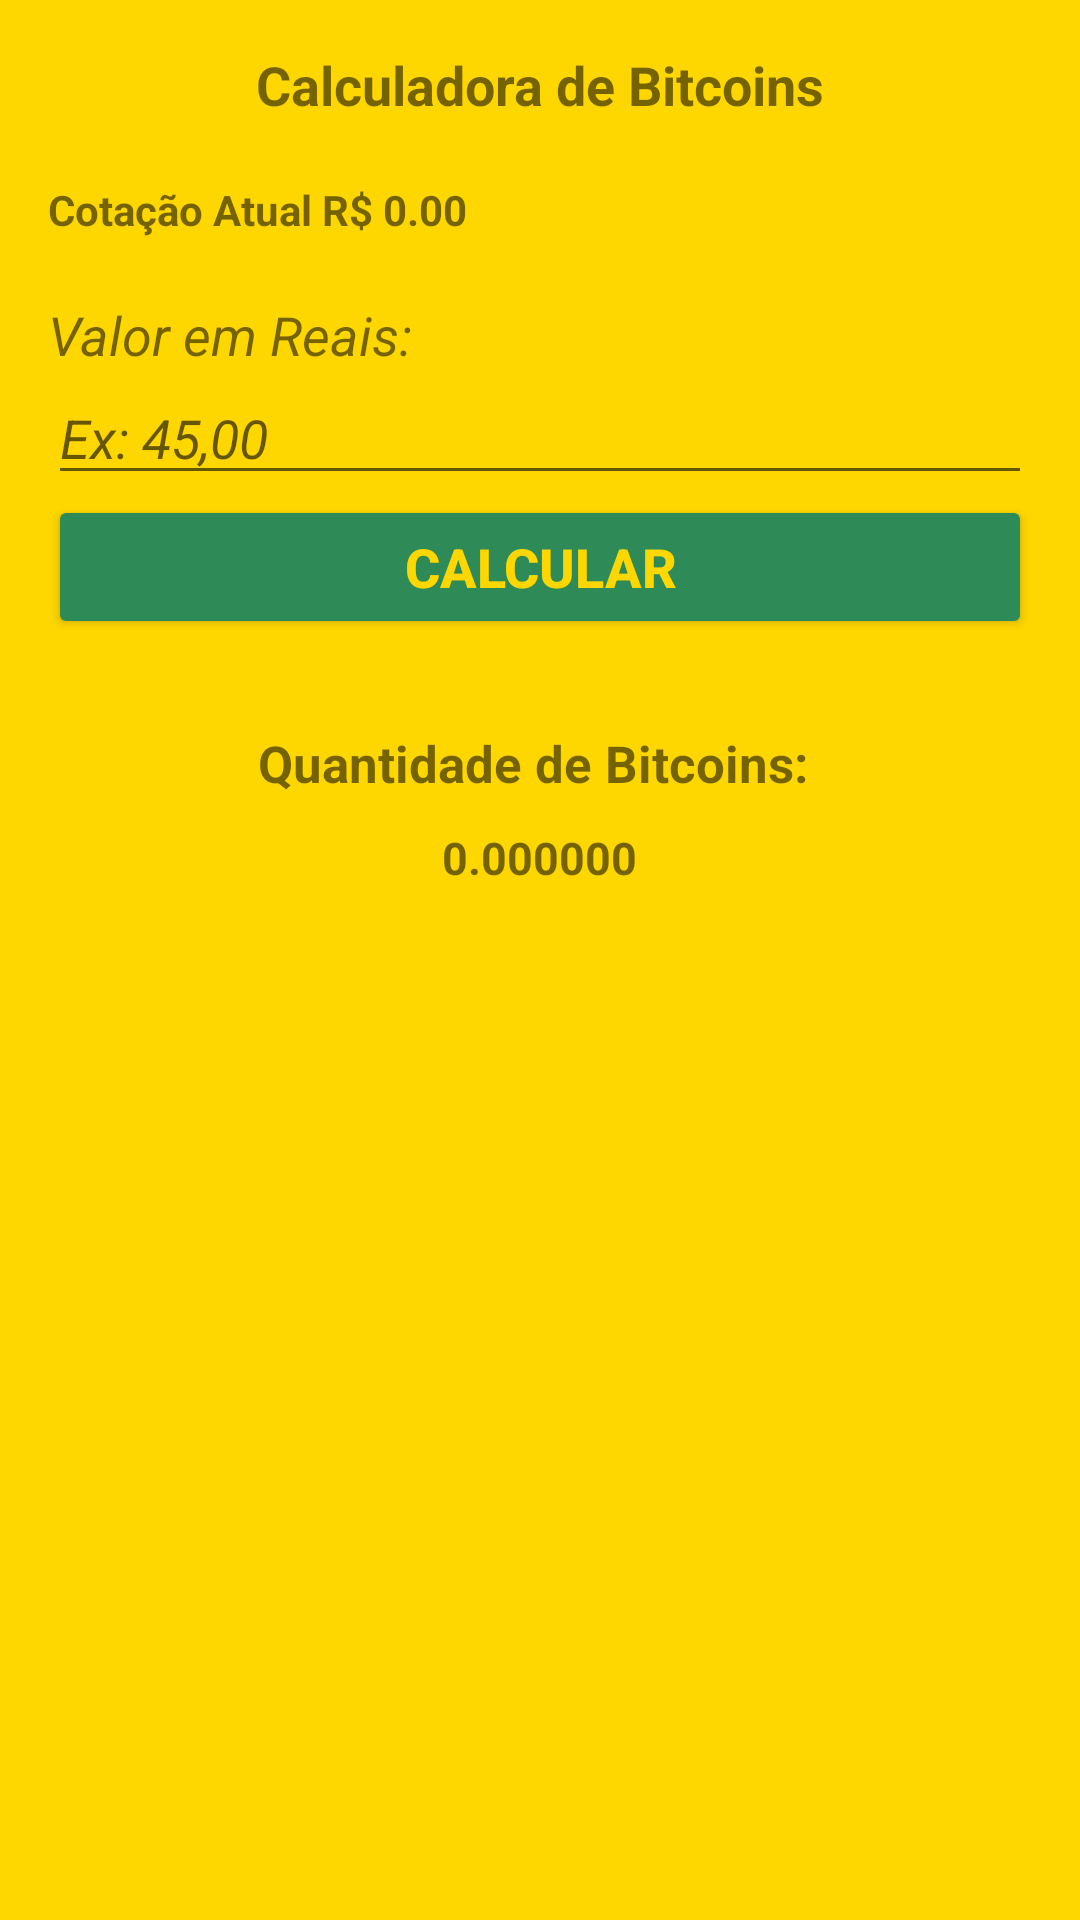

Reconstruct the res/layout file that produces this screen, plus the resources it refers to.
<!-- AndroidManifest.xml: application theme Theme.App_API_Bitcoin -->
<!-- res/layout/activity_main.xml -->
<?xml version="1.0" encoding="utf-8"?>
<LinearLayout xmlns:android="http://schemas.android.com/apk/res/android"
    xmlns:app="http://schemas.android.com/apk/res-auto"
    xmlns:tools="http://schemas.android.com/tools"
    android:layout_width="match_parent"
    android:layout_height="match_parent"
    android:orientation="vertical"
    android:padding="16dp"
    tools:context=".MainActivity"
    android:background="@color/ouro">

  <include layout="@layout/bloco_titulo"/>

    <include layout="@layout/bloco_cotacao"/>

    <include layout="@layout/bloco_entrada"/>

    <include layout="@layout/bloco_saida"/>
</LinearLayout>
<!-- res/layout/bloco_titulo.xml (included above) -->
<?xml version="1.0" encoding="utf-8"?>
<TextView xmlns:android="http://schemas.android.com/apk/res/android"
    android:layout_width="match_parent"
    android:layout_height="wrap_content"
    android:text="Calculadora de Bitcoins"
    android:gravity="center"
    android:textSize="18sp"
    android:textStyle="bold"
    />
<!-- res/layout/bloco_cotacao.xml (included above) -->
<?xml version="1.0" encoding="utf-8"?>
<LinearLayout xmlns:android="http://schemas.android.com/apk/res/android"
    android:orientation="horizontal"
    android:layout_width="match_parent"
    android:layout_height="wrap_content"
    android:layout_marginTop="20dp"
    >

    <TextView
        android:layout_width="wrap_content"
        android:layout_height="wrap_content"
        android:text="Cotação Atual "
        android:textStyle="bold"/>

    <TextView
        android:layout_width="wrap_content"
        android:layout_height="wrap_content"
        android:id="@+id/txtCotacao"
        android:text="R$ 0.00"

        android:textStyle="bold"/>

</LinearLayout>
<!-- res/layout/bloco_entrada.xml (included above) -->
<?xml version="1.0" encoding="utf-8"?>
<LinearLayout xmlns:android="http://schemas.android.com/apk/res/android"
    android:orientation="vertical"
    android:layout_width="match_parent"
    android:layout_height="wrap_content"
    android:layout_marginTop="20dp">

    <TextView
        android:layout_width="wrap_content"
        android:layout_height="wrap_content"
        android:text="Valor em Reais:"
        android:textStyle="italic"
        android:textSize="18dp"/>
    <EditText
        android:layout_width="match_parent"
        android:layout_height="wrap_content"
        android:id="@+id/txtValor"
        android:hint="Ex: 45,00"
        android:textStyle="italic"

        android:inputType="numberDecimal"/>
    <Button
        android:layout_width="match_parent"
        android:layout_height="wrap_content"
        android:id="@+id/btnCalcular"
        android:text="Calcular"
        android:backgroundTint="@color/verde_mar"
        android:textStyle="bold"
        android:textColor="@color/ouro"
        android:textSize="18sp"/>

</LinearLayout>
<!-- res/layout/bloco_saida.xml (included above) -->
<?xml version="1.0" encoding="utf-8"?>
<LinearLayout xmlns:android="http://schemas.android.com/apk/res/android"
    android:orientation="vertical"
    android:layout_width="match_parent"
    android:layout_height="wrap_content"
    android:layout_marginTop="20dp"
    android:gravity="center">

    <TextView
        android:layout_width="wrap_content"
        android:layout_height="wrap_content"
        android:layout_marginTop="10dp"
        android:text="Quantidade de Bitcoins: "
        android:textSize="17dp"
        android:textStyle="bold"/>
    <TextView
        android:layout_width="wrap_content"
        android:layout_height="wrap_content"
        android:layout_marginTop="10dp"
        android:id="@+id/txtQtdBitcoins"
        android:text="0.000000"
        android:textSize="15dp"
        android:textStyle="bold"/>

</LinearLayout>
<!-- resources referenced by this layout -->
<resources>
  <color name="ouro">#FFD700</color>
  <color name="verde_mar">#2E8B57</color>
  <style name="Theme.App_API_Bitcoin" parent="Theme.MaterialComponents.DayNight.DarkActionBar">
          
          <item name="colorPrimary">@color/laranja</item>
          <item name="colorPrimaryVariant">@color/verde_escuro</item>
          <item name="colorOnPrimary">@color/black</item>
          
          <item name="colorSecondary">@color/teal_200</item>
          <item name="colorSecondaryVariant">@color/teal_700</item>
          <item name="colorOnSecondary">@color/black</item>
          
          <item name="android:statusBarColor" tools:targetApi="l">?attr/colorPrimaryVariant</item>
          
      </style>
  <color name="laranja">#FF8C00</color>
  <color name="verde_escuro">#006400</color>
  <color name="black">#FF000000</color>
  <color name="teal_200">#FF03DAC5</color>
  <color name="teal_700">#FF018786</color>
</resources>
